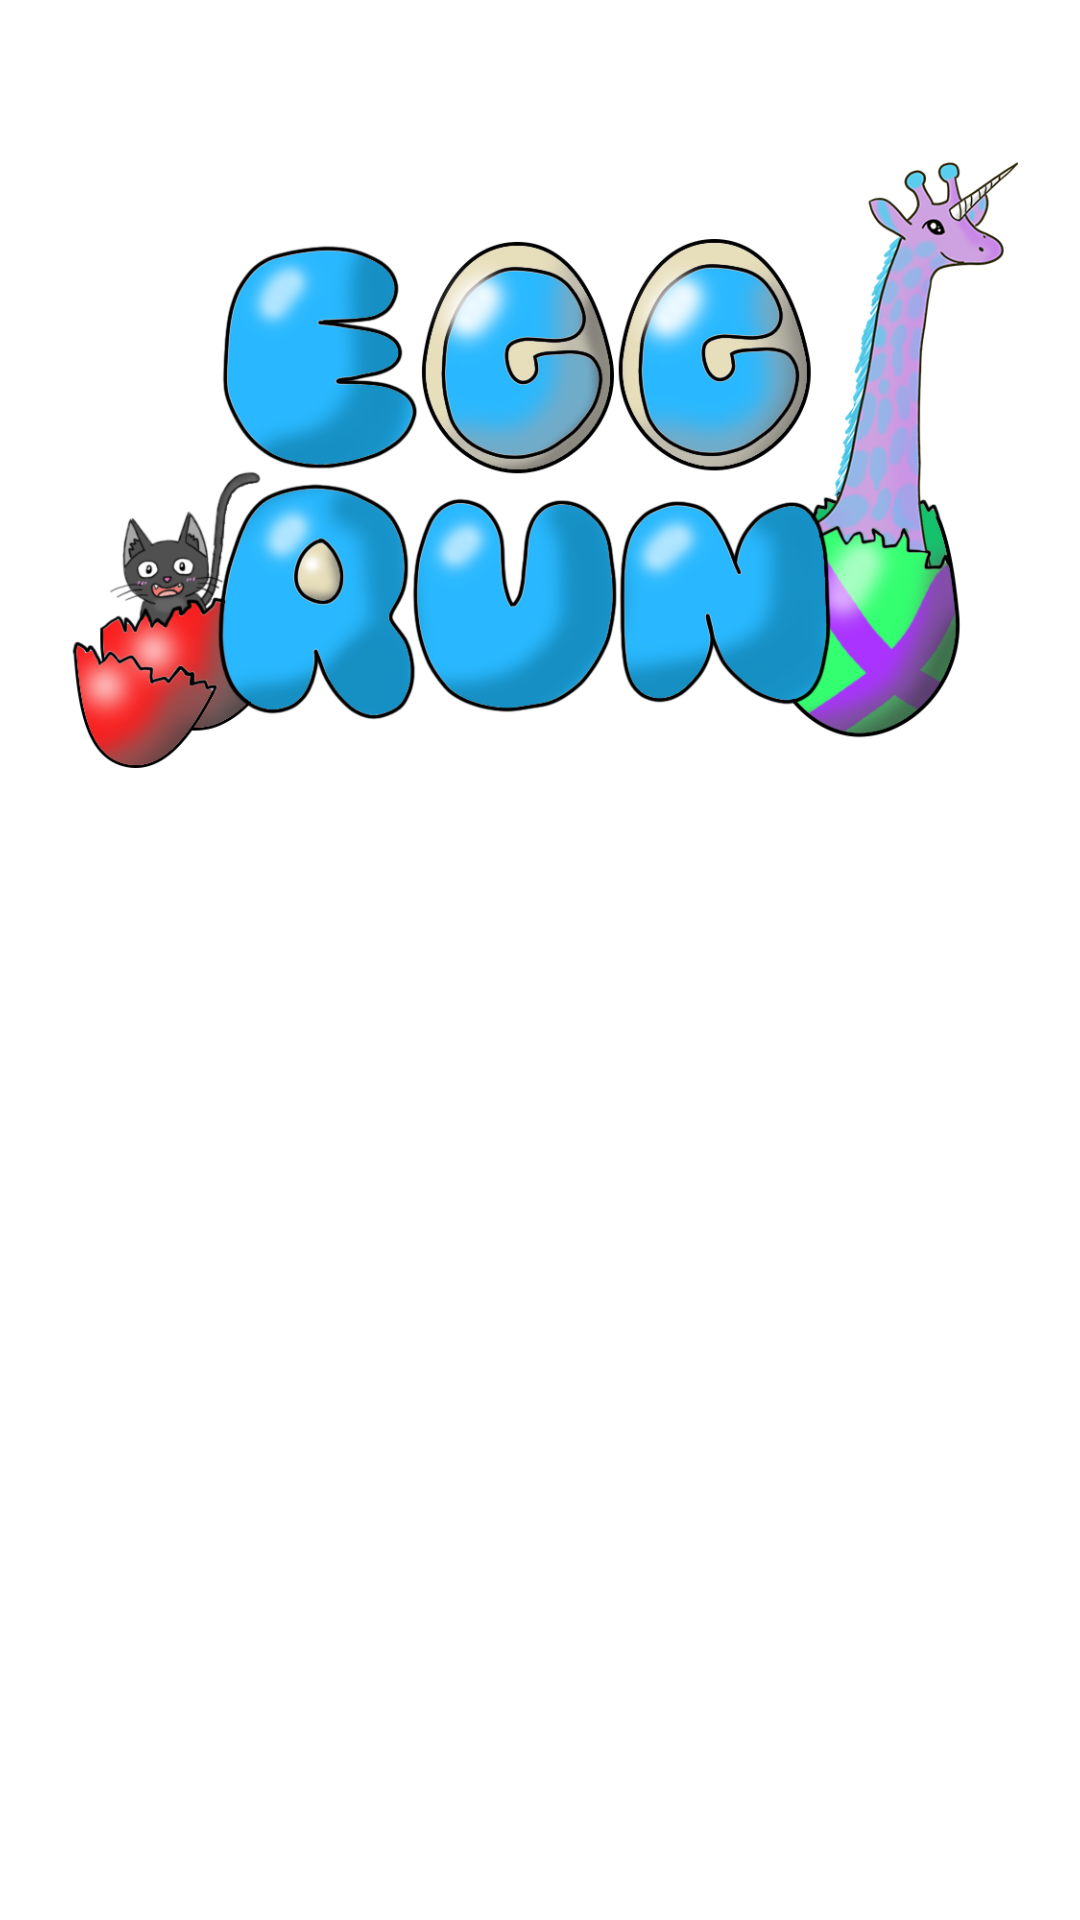

Produce the Android XML layout that renders to this screen, including the resource entries it uses.
<!-- AndroidManifest.xml: application theme Theme.EggRun -->
<!-- res/layout/fragment_pets_run_session.xml -->
<?xml version="1.0" encoding="utf-8"?>
<androidx.constraintlayout.widget.ConstraintLayout xmlns:android="http://schemas.android.com/apk/res/android"
    android:layout_width="match_parent"
    android:layout_height="match_parent"
    xmlns:tools="http://schemas.android.com/tools"
    xmlns:app="http://schemas.android.com/apk/res-auto">

    <LinearLayout
        android:layout_width="match_parent"
        android:layout_height="match_parent"
        android:orientation="vertical"
        app:layout_constraintBottom_toBottomOf="parent">

        <ImageView
            android:id="@+id/egg_Run_Title"
            android:layout_width="match_parent"
            android:layout_height="0dp"
            android:layout_weight="1"
            android:contentDescription="@string/petImage"
            app:srcCompat="@drawable/egg_run_title"
            tools:ignore="MissingConstraints" />

        <androidx.recyclerview.widget.RecyclerView
            android:id="@+id/recyclerView"
            android:layout_weight="1"
            android:layout_width="match_parent"
            android:layout_height="0dp"/>

    </LinearLayout>

</androidx.constraintlayout.widget.ConstraintLayout>
<!-- resources referenced by this layout -->
<resources>
  <!-- drawable egg_run_title: png bitmap (drawable, 318199 bytes) -->
  <string name="petImage">PetImage</string>
  <style name="Theme.EggRun" parent="Theme.MaterialComponents.DayNight.DarkActionBar">
          
          <item name="colorPrimary">@color/purple_500</item>
          <item name="colorPrimaryVariant">@color/purple_700</item>
          <item name="colorOnPrimary">@color/white</item>
          
          <item name="colorSecondary">@color/teal_200</item>
          <item name="colorSecondaryVariant">@color/teal_700</item>
          <item name="colorOnSecondary">@color/black</item>
          
          <item name="android:statusBarColor" tools:targetApi="l">?attr/colorPrimaryVariant</item>
          
      </style>
  <!-- not gathered from this repository: default colours our renderer supplied (Android Studio template values) -->
  <color name="purple_500">#FF6200EE</color>
  <color name="purple_700">#FF3700B3</color>
  <color name="teal_200">#FF03DAC5</color>
  <color name="teal_700">#FF018786</color>
  <color name="black">#FF000000</color>
  <color name="white">#FFFFFFFF</color>
</resources>
